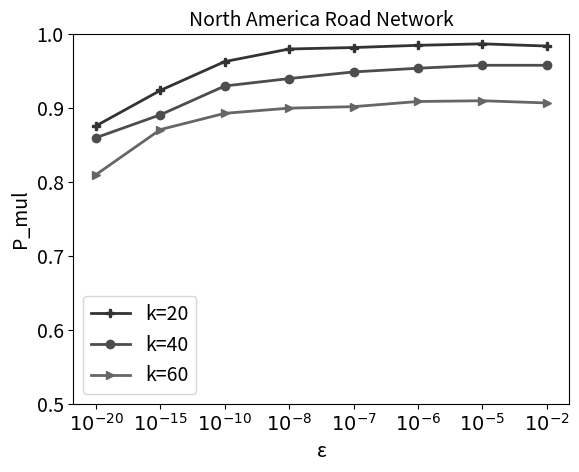

Here is the Python script that generated this plot: (Note: this script raises an exception after producing the figure.)
# coding=utf-8
import matplotlib.pyplot as plt
import numpy as np

x_list = [r'$ 10^{-20}$', r'$ 10^{-15}$', r'$ 10^{-10}$', r'$ 10^{-8}$', r'$ 10^{-7}$', r'$ 10^{-6}$', r'$ 10^{-5}$', r'$ 10^{-2}$']

def get_data():

    value_20 = np.zeros((8,2))
    value_20[:, 0] = [i for i in range(1, 9)]
    value_20[:, 1] = [0.883, 0.904, 0.933, 0.950, 0.969,
                      0.984, 0.988, 0.98]
    print(value_20)

    value_40 = np.zeros(shape=(8, 2))
    value_40[:, 0] = range(1, 9)
    value_40[:, 1] = [0.840, 0.866, 0.893, 0.930, 0.949,
                      0.954, 0.958, 0.958]

    value_60 = np.zeros(shape=(8, 2))
    value_60[:, 0] = range(1, 9)
    value_60[:, 1] = [0.830, 0.851, 0.863, 0.890, 0.902,
                      0.909, 0.910, 0.907]

    path = 'F:/毕业设计大文件夹/picture/exp/Fig5-3(a).jpg'
    m_title = 'GeoLife'
    return np.array(value_20), np.array(value_40), np.array(value_60), x_list, m_title, path


def get_data_NA():
    value_20 = np.zeros((8, 2))
    value_20[:, 0] = [i for i in range(1, 9)]
    value_20[:, 1] = [0.876, 0.924, 0.963, 0.980, 0.982,
                      0.985, 0.987, 0.984]
    print(value_20)

    value_40 = np.zeros(shape=(8, 2))
    value_40[:, 0] = range(1, 9)
    value_40[:, 1] = [0.860, 0.891, 0.93, 0.940, 0.949,
                      0.954, 0.958, 0.958]

    value_60 = np.zeros(shape=(8, 2))
    value_60[:, 0] = range(1, 9)
    value_60[:, 1] = [0.810, 0.871, 0.893, 0.900, 0.902,
                      0.909, 0.910, 0.907]

    path = 'F:/毕业设计大文件夹/picture/exp/Fig5-3(b).jpg'
    m_title = 'North America Road Network'
    return np.array(value_20), np.array(value_40), np.array(value_60), x_list, m_title, path

if __name__=='__main__':
    fig = plt.figure()
    m_fontsize = 14

    # value_20, value_40, value_60, x_list, m_title, path = get_data()
    value_20, value_40, value_60, x_list, m_title, path = get_data_NA()

    plt.plot(value_20[:, 0], value_20[:, 1], color='0.2', linewidth=2, label='k=20', marker='P', linestyle=None)
    plt.plot(value_40[:, 0], value_40[:, 1], color='0.3', linewidth=2, label='k=40', marker='o', linestyle=None)
    plt.plot(value_60[:, 0], value_60[:, 1], color='0.4', linewidth=2, label='k=60', marker='>', linestyle=None)


    ax = plt.gca()
    # 将底部的线移到y=0的地方
    # ax.spines['bottom'].set_position(('data', 0))
    # ax.spines['top'].set_position(('data', 0))
    # ax.spines['left'].set_position(('data', 0))
    # ax.spines['right'].set_position(('data', 0))

    plt.legend(fontsize=m_fontsize)
    plt.xticks([i for i in range(1, 9)], x_list, fontsize=m_fontsize)
    plt.yticks(fontsize=m_fontsize)
    # plt.xlim(0, 4)
    plt.ylim(0.5, 1)
    plt.xlabel('ε', fontsize=m_fontsize)
    plt.ylabel('P_mul', fontsize=m_fontsize)
    plt.title(m_title, fontsize=m_fontsize)
    plt.savefig(path)
    plt.show()